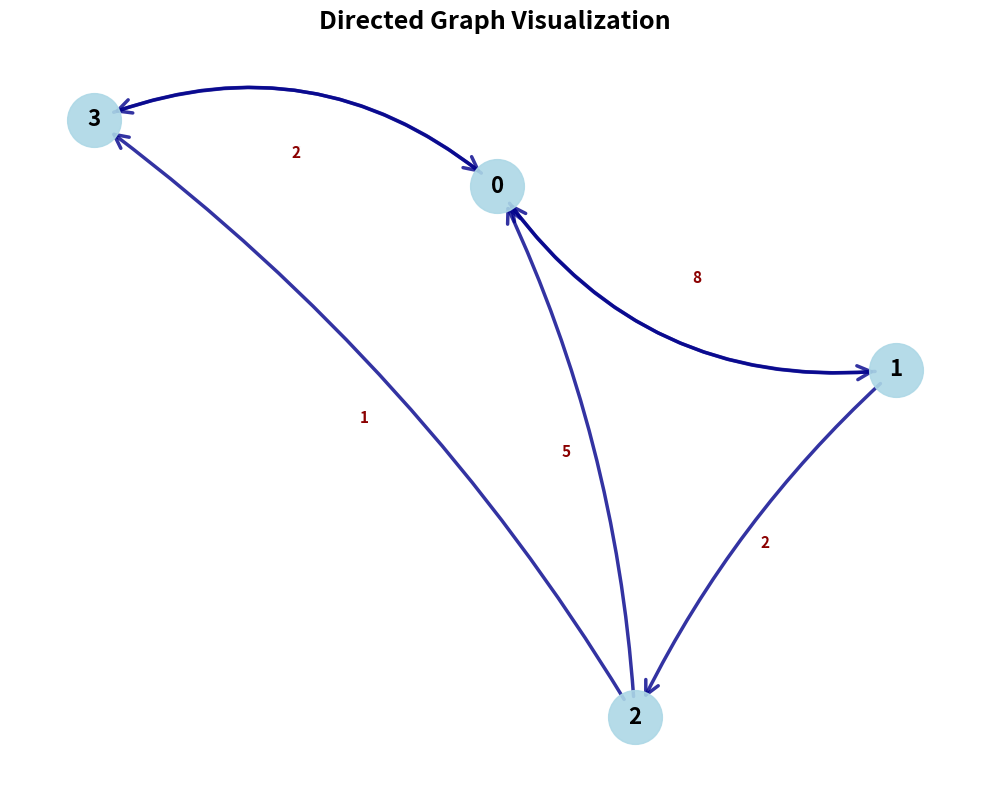

The matplotlib source for this figure:
INF = float("inf")


def floyd_warshall(W: list[list[float]]):
    n = len(W)
    D = [[0 if i == j else W[i][j] for j in range(n)] for i in range(n)]
    PI = [[i if W[i][j] != INF else None for j in range(n)] for i in range(n)]
    for k in range(n):
        for i in range(n):
            for j in range(n):
                if D[i][j] > D[i][k] + D[k][j]:
                    D[i][j] = D[i][k] + D[k][j]
                    PI[i][j] = PI[k][j]
    return D, PI

    # Example of a simple graph weight matrix


def print_path(PI, i, j):
    if i == j:
        print(i, end=" ")
    elif PI[i][j] is None:
        print("No path exists")
    else:
        print_path(PI, i, PI[i][j])
        print(j, end=" ")


def plot_graph(W: list[list[float]]):
    """
    Plot a directed graph from an adjacency matrix.

    Args:
        W: Adjacency matrix (weight matrix) of the graph. INF values indicate no edge.
    """
    try:
        import networkx as nx
        import matplotlib.pyplot as plt
    except ImportError:
        print("Visualization requires networkx and matplotlib.")
        print("Install with: pip install networkx matplotlib")
        return

    n = len(W)
    G = nx.DiGraph()

    # Add nodes
    G.add_nodes_from(range(n))

    # Add edges with weights (skip INF edges)
    for i in range(n):
        for j in range(n):
            if W[i][j] != INF:
                G.add_edge(i, j, weight=W[i][j])

    # Create figure
    plt.figure(figsize=(10, 8))

    # Use spring layout for nice positioning
    pos = nx.spring_layout(G, seed=42)

    # Draw nodes
    nx.draw_networkx_nodes(G, pos, node_color="lightblue", node_size=1500, alpha=0.9)

    # Draw node labels
    nx.draw_networkx_labels(G, pos, font_size=16, font_weight="bold")

    # Draw edges with arrows
    # For bidirectional edges, use different curvatures to make them visible
    edges = list(G.edges())
    bidirectional_pairs = set()
    single_direction_edges = []

    for edge in edges:
        reverse = (edge[1], edge[0])
        if reverse in edges and edge not in bidirectional_pairs:
            # Mark both directions as bidirectional
            bidirectional_pairs.add(edge)
            bidirectional_pairs.add(reverse)
        elif edge not in bidirectional_pairs:
            single_direction_edges.append(edge)

    # Draw bidirectional edges with stronger curvature (one up, one down)
    bidirectional_list = list(bidirectional_pairs)
    for edge in bidirectional_list:
        if edge[0] < edge[1]:
            # First edge - curve upward
            nx.draw_networkx_edges(
                G,
                pos,
                edgelist=[edge],
                edge_color="darkblue",
                width=2.5,
                alpha=0.8,
                arrows=True,
                arrowsize=25,
                arrowstyle="->",
                connectionstyle="arc3,rad=0.3",
                min_source_margin=15,
                min_target_margin=15,
            )
        else:
            # Reverse edge - curve downward
            nx.draw_networkx_edges(
                G,
                pos,
                edgelist=[edge],
                edge_color="darkblue",
                width=2.5,
                alpha=0.8,
                arrows=True,
                arrowsize=25,
                arrowstyle="->",
                connectionstyle="arc3,rad=-0.3",
                min_source_margin=15,
                min_target_margin=15,
            )

    # Draw single-direction edges with slight curvature
    if single_direction_edges:
        nx.draw_networkx_edges(
            G,
            pos,
            edgelist=single_direction_edges,
            edge_color="darkblue",
            width=2.5,
            alpha=0.8,
            arrows=True,
            arrowsize=25,
            arrowstyle="->",
            connectionstyle="arc3,rad=0.1",
            min_source_margin=15,
            min_target_margin=15,
        )

    # Draw edge labels (weights) with better positioning
    edge_labels = nx.get_edge_attributes(G, "weight")
    nx.draw_networkx_edge_labels(
        G,
        pos,
        edge_labels=edge_labels,
        font_size=11,
        font_color="darkred",
        font_weight="bold",
        bbox=dict(
            boxstyle="round,pad=0.3", facecolor="white", edgecolor="none", alpha=0.9
        ),
        rotate=False,  # Keep labels horizontal for readability
    )

    plt.title("Directed Graph Visualization", fontsize=18, fontweight="bold", pad=20)
    plt.axis("off")
    plt.tight_layout()
    plt.show()


simple_graph = [
    [INF, 3, INF, 7],
    [8, INF, 2, INF],
    [5, INF, INF, 1],
    [2, INF, INF, INF],
]


def print_matrix(matrix):
    print()
    for i in range(len(matrix)):
        print("[", end="")
        for j in range(len(matrix[i])):
            print(matrix[i][j], end="")
            if j < len(matrix[i]) - 1:
                print(" ", end="")
        print("]", end="")
        print()


if __name__ == "__main__":
    print("\nSimple graph:")
    print_matrix(simple_graph)
    print("\nPlotting graph:")
    print("\nRunning Floyd-Warshall algorithm:")
    D, PI = floyd_warshall(simple_graph)
    print("\nDistance matrix:")
    print_matrix(D)
    print("\nPredecessor matrix:")
    print_matrix(PI)
    print("\nPath from 0 to 2:")
    print_path(PI, 0, 2)
    print()
    plot_graph(simple_graph)
